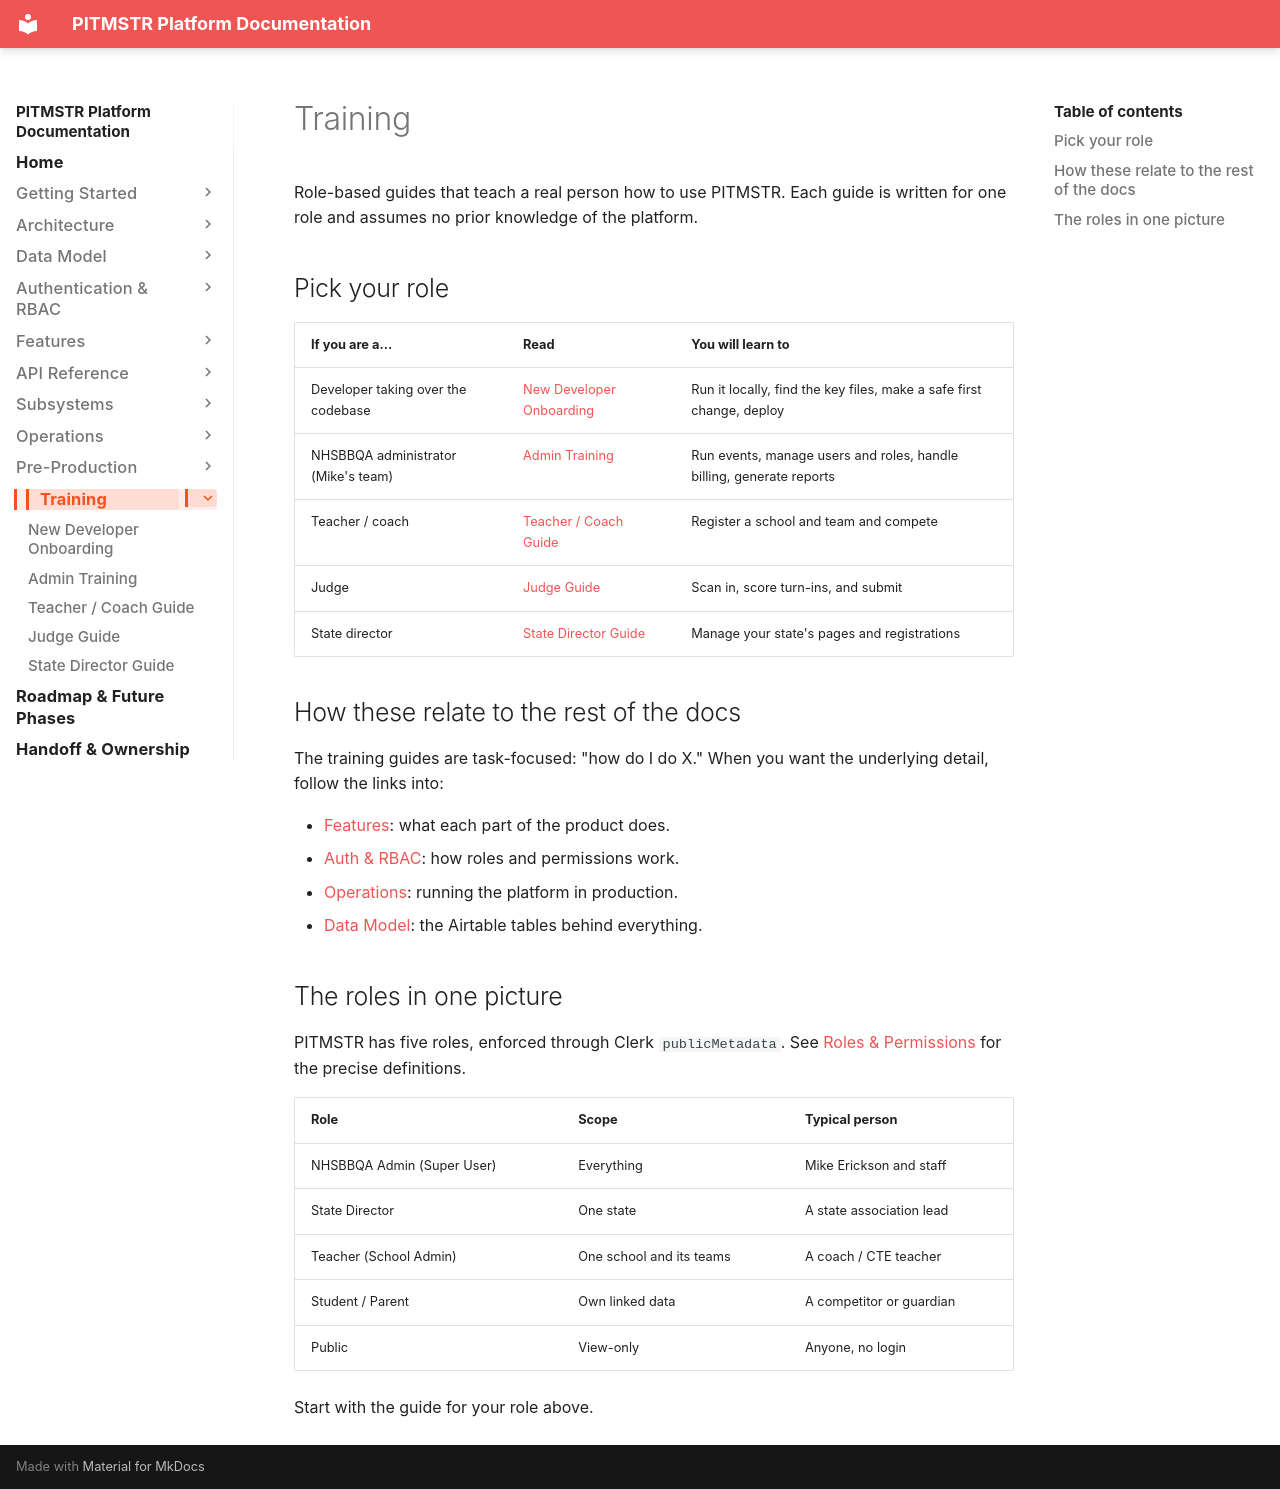

repository: lunomotion/pitmstr-leaderboard · page: training/index.html · generator: mkdocs

# Training

Role-based guides that teach a real person how to use PITMSTR. Each guide is written for one role and assumes no prior knowledge of the platform.

## Pick your role

| If you are a... | Read | You will learn to |
|---|---|---|
| Developer taking over the codebase | [New Developer Onboarding](new-developer.md) | Run it locally, find the key files, make a safe first change, deploy |
| NHSBBQA administrator (Mike's team) | [Admin Training](admin-guide.md) | Run events, manage users and roles, handle billing, generate reports |
| Teacher / coach | [Teacher / Coach Guide](teacher-guide.md) | Register a school and team and compete |
| Judge | [Judge Guide](judge-guide.md) | Scan in, score turn-ins, and submit |
| State director | [State Director Guide](state-director-guide.md) | Manage your state's pages and registrations |

## How these relate to the rest of the docs

The training guides are task-focused: "how do I do X." When you want the underlying detail, follow the links into:

- [Features](../features/index.md): what each part of the product does.
- [Auth & RBAC](../auth-rbac/index.md): how roles and permissions work.
- [Operations](../operations/index.md): running the platform in production.
- [Data Model](../data-model/index.md): the Airtable tables behind everything.

## The roles in one picture

PITMSTR has five roles, enforced through Clerk `publicMetadata`. See [Roles & Permissions](../auth-rbac/roles.md) for the precise definitions.

| Role | Scope | Typical person |
|---|---|---|
| NHSBBQA Admin (Super User) | Everything | Mike Erickson and staff |
| State Director | One state | A state association lead |
| Teacher (School Admin) | One school and its teams | A coach / CTE teacher |
| Student / Parent | Own linked data | A competitor or guardian |
| Public | View-only | Anyone, no login |

Start with the guide for your role above.
